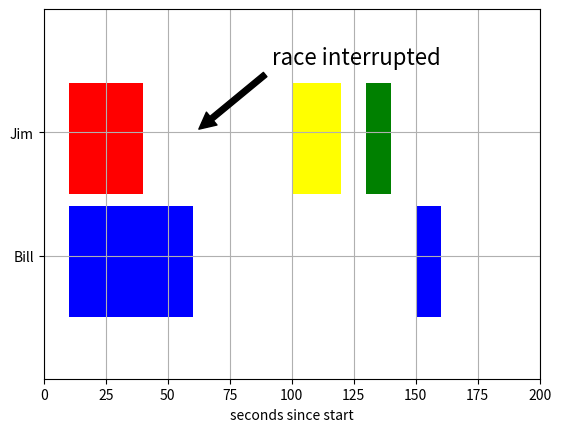

Reproduce this figure in Python.
import matplotlib.pyplot as plt

fig,ax = plt.subplots()

ax.broken_barh([(10,50),(150,10)],(10,9),facecolors= 'blue')
ax.broken_barh([(10,30),(100,20),(130,10)],(20,9),
               facecolors= ('red','yellow','green'))
ax.set_ylim(5,35)
ax.set_xlim(0,200)
ax.set_xlabel('seconds since start')
ax.set_yticks([15,25])
ax.set_yticklabels(['Bill','Jim'])
ax.grid(True)
ax.annotate('race interrupted',(61,25),
            xytext=(0.8,0.9),textcoords='axes fraction',
            arrowprops=dict(facecolor='black',shrink=0.05),
            fontsize= 16,
            horizontalalignment='right',verticalalignment='top')
plt.show()